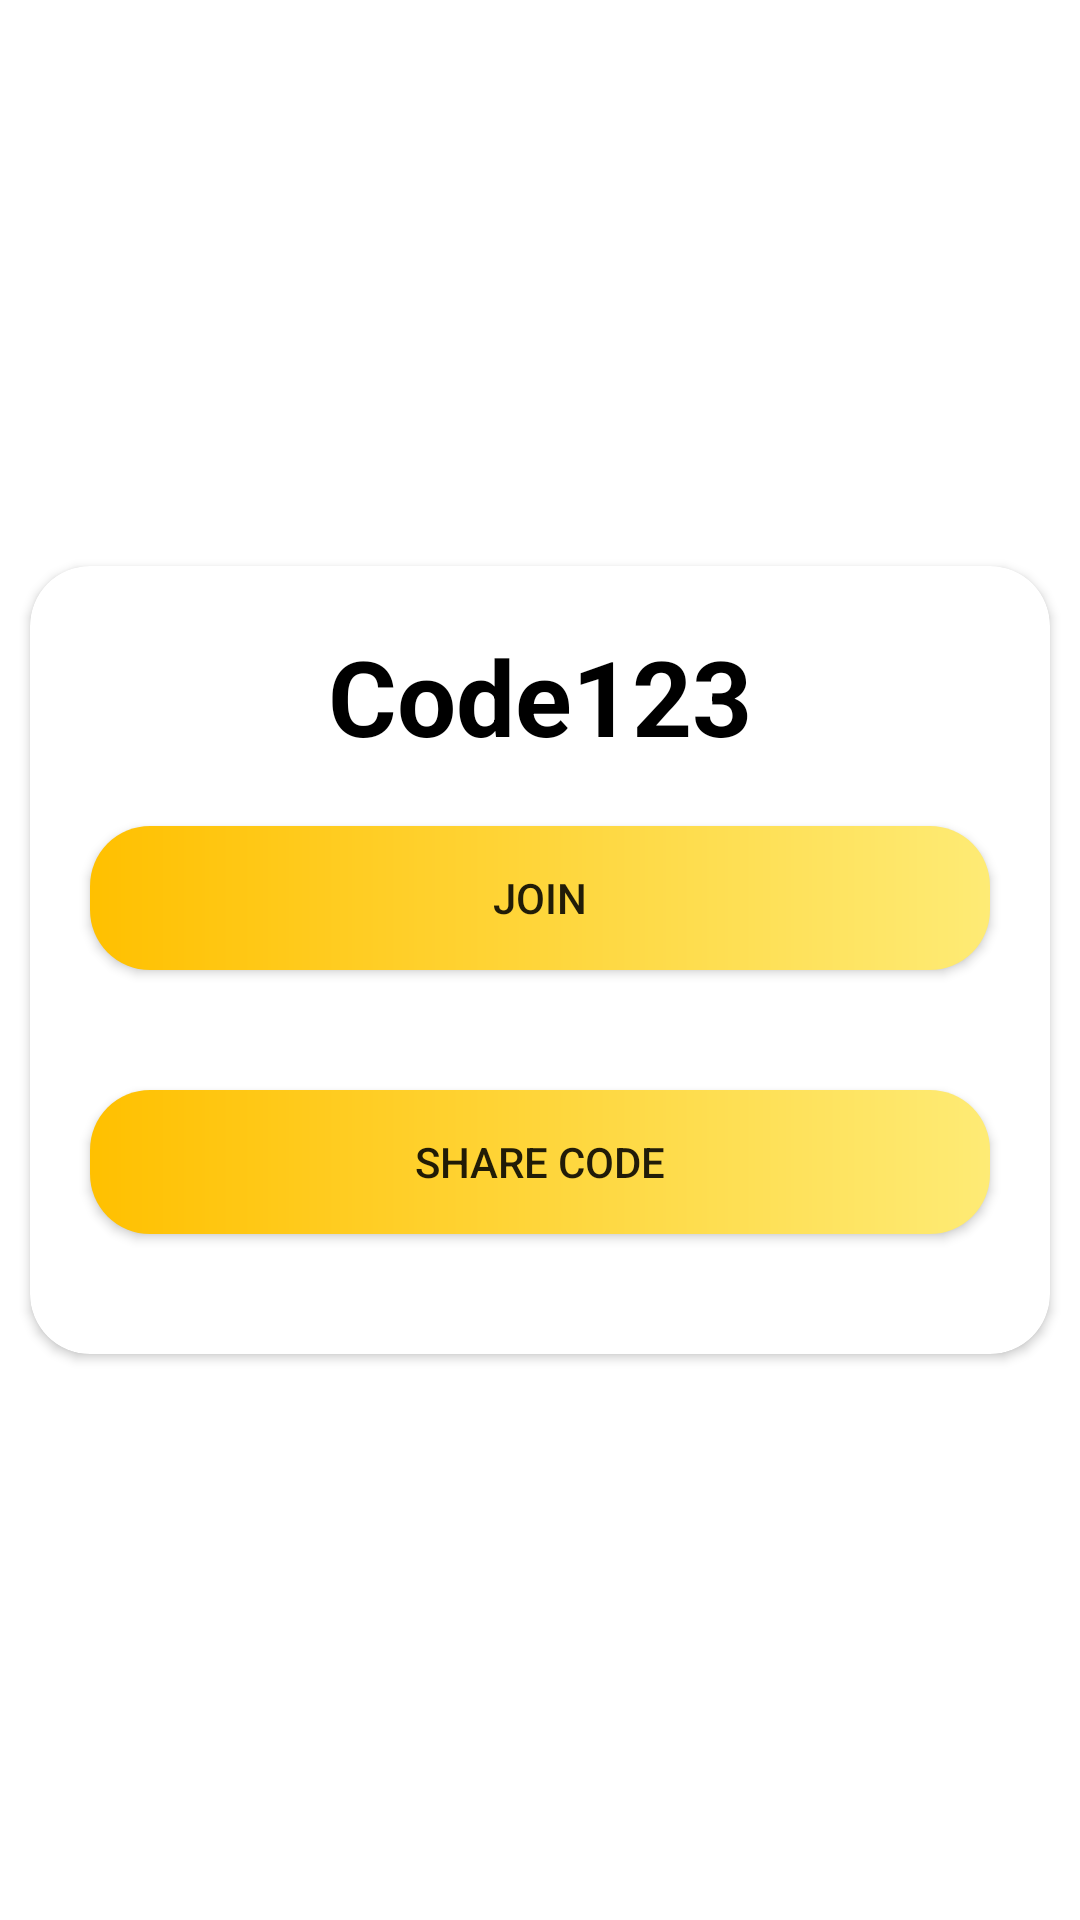

The Android layout XML behind this screen, and the referenced resources:
<!-- AndroidManifest.xml: activity theme Theme.VShark -->
<!-- res/layout/activity_create_meet.xml -->
<?xml version="1.0" encoding="utf-8"?>
<androidx.constraintlayout.widget.ConstraintLayout xmlns:android="http://schemas.android.com/apk/res/android"
    xmlns:app="http://schemas.android.com/apk/res-auto"
    xmlns:tools="http://schemas.android.com/tools"
    android:layout_width="match_parent"
    android:layout_height="match_parent"
    tools:context=".CreateMeetActivity">

    <androidx.cardview.widget.CardView
        android:layout_width="match_parent"
        android:layout_height="wrap_content"
        app:layout_constraintBottom_toBottomOf="parent"
        app:layout_constraintHorizontal_bias="0.5"
        app:layout_constraintLeft_toLeftOf="parent"
        android:layout_margin="10dp"
        android:padding="20dp"
        app:layout_constraintRight_toRightOf="parent"
        app:layout_constraintTop_toTopOf="parent"
        app:cardCornerRadius="20dp">

        <LinearLayout
            android:layout_width="match_parent"
            android:layout_height="wrap_content"
            android:orientation="vertical"
            android:layout_marginTop="20dp"
            android:layout_marginBottom="20dp">

            <TextView
                android:id="@+id/meeting_code"
                android:layout_width="match_parent"
                android:layout_height="wrap_content"
                android:text="Code123"
                android:textSize="35dp"
                android:gravity="center"
                android:textColor="@color/black"
                android:textStyle="bold"/>

            <Button
                android:id="@+id/join_btn2"
                android:layout_width="match_parent"
                android:layout_height="wrap_content"
                android:layout_margin="20dp"
                android:background="@drawable/custom_button_back"
                android:text="Join"/>

            <Button
                android:id="@+id/share_code_btn"
                android:layout_width="match_parent"
                android:layout_height="wrap_content"
                android:layout_marginStart="20dp"
                android:layout_marginEnd="20dp"
                android:padding="5dp"
                android:layout_margin="20dp"
                android:background="@drawable/custom_button_back"
                android:text="Share Code"/>

        </LinearLayout>

    </androidx.cardview.widget.CardView>


</androidx.constraintlayout.widget.ConstraintLayout>
<!-- resources referenced by this layout -->
<resources>
  <color name="black">#FF000000</color>
  <!-- drawable custom_button_back (drawable) -->
  <?xml version="1.0" encoding="utf-8"?>
  <shape android:shape="rectangle" xmlns:android="http://schemas.android.com/apk/res/android">
      <gradient android:startColor="@color/yellow_shade" android:endColor="@color/light_yellow" android:type="linear"/>
      <corners android:radius="20dp"/>
  </shape>
  <style name="Theme.VShark" parent="Theme.MaterialComponents.DayNight.DarkActionBar">
          
          <item name="colorPrimary">@color/yellow_shade</item>
          <item name="colorPrimaryVariant">@color/dark_yellow</item>
          <item name="colorOnPrimary">@color/black</item>
          
          <item name="colorSecondary">@color/light_yellow</item>
          <item name="colorSecondaryVariant">@color/dark_yellow</item>
          <item name="colorOnSecondary">@color/black</item>
          
          <item name="android:statusBarColor" tools:targetApi="l">?attr/colorPrimaryVariant</item>
          
      </style>
  <color name="yellow_shade">#FFC000</color>
  <color name="light_yellow">#FEEB75</color>
  <color name="dark_yellow">#FFC30B</color>
</resources>
